Run: headless pygame with SDL's dummy video driver; simulated clock (each Clock.tick advances the game by its frame time, no real sleeping); random seed 0; keys injected as events and as key.get_pressed() state; no mouse input.
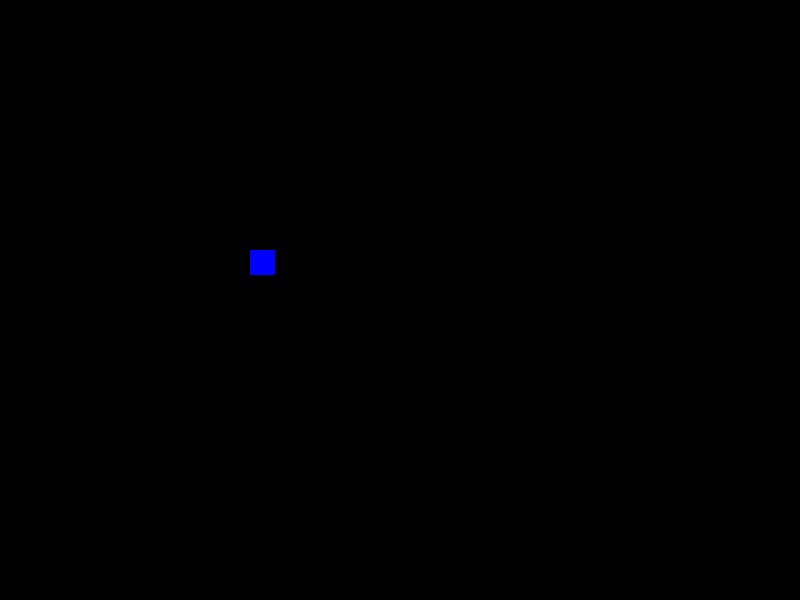
Frame 1 of 4 · flips 1–60 · no input
Frame 2 of 4 · flips 61–180 · tapped SPACE, RETURN · held RIGHT (→), D · screen unchanged from frame 1, image omitted
Frame 3 of 4 · flips 181–300 · held DOWN (↓), S · screen unchanged from frame 2, image omitted
Frame 4 of 4 · flips 301–420 · held LEFT (←), A, UP (↑), W · screen unchanged from frame 3, image omitted

The pygame program that drew these frames:

import pygame
from pygame.locals import (
    K_UP,
    K_DOWN,
    K_LEFT,
    K_RIGHT,
    K_ESCAPE,
    KEYDOWN,
    QUIT,
)


pygame.init()
SCREEN_W = 800
SCREEN_H = 600
WHITE = (255,255,255)
screen = pygame.display.set_mode((SCREEN_W, SCREEN_H))
running = True

class Pop(pygame.sprite.Sprite):
    def __init__(self, color):
        super(Pop, self).__init__()
        self.surf = pygame.Surface((25, 25))
        self.surf.fill(color)


while running:
    for event in pygame.event.get():
        if event.type == pygame.QUIT:
            running = False
    screen.fill((0,0,0))
    pop = Pop((0,0,255))
    screen.blit(pop.surf, (250, 250))
    pygame.display.flip()

pygame.quit()
